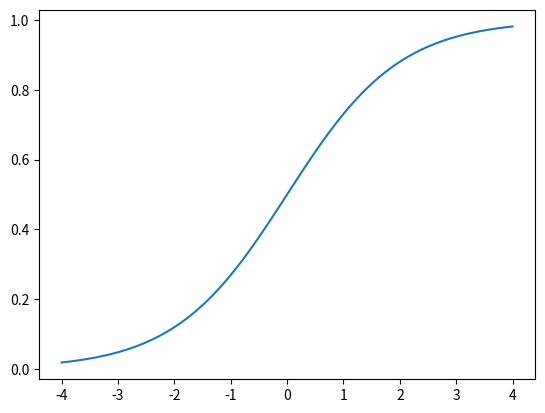

Python code for this plot:
import numpy as np
import matplotlib.pyplot as plt
import math


# 시그모이드 함수
def sigmoid(x):
    return 1 / (1 + np.exp(-x))


x = np.linspace(-4, 4, 100)
print(x)
sig = sigmoid(x)
plt.plot(x, sig)
plt.show()
